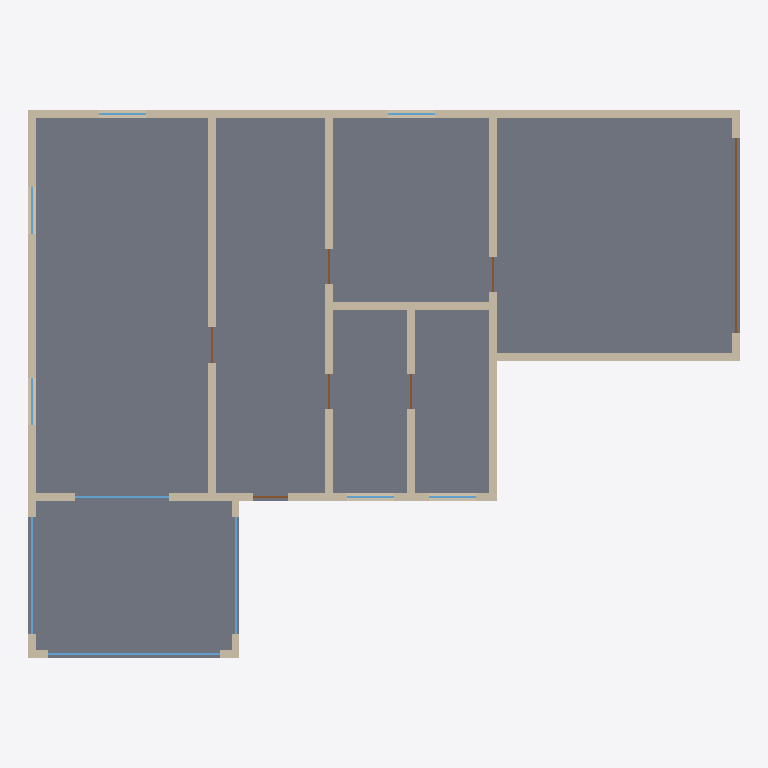
Plan cut of the same IFC building model at storey 'Rez-de-chaussée' (level 0.00 m, cut at 1.40 m), seen from above with north up, elements coloured by IFC class: 14 walls (beige), 10 windows (light blue), 7 doors (brown), 1 slab (grey). Cut surfaces are drawn darker.
Extent 18.2 m × 14.0 m × 10.8 m (x, y, z). Storeys (4): Rez-de-chaussée at 0.00 m; Étage 1 at 2.70 m; Étage 2 at 5.40 m; Étage 3 at 8.10 m. Elements (93): 37 IfcWall, 34 IfcWindow, 18 IfcDoor, 4 IfcSlab.

HEADER;
FILE_DESCRIPTION(('ViewDefinition [DesignTransferView_V1.0]'),'2;1');
FILE_NAME('Exemple : grande maison R+3.ifc','2026-11-17T00:00:00',(''),(''),'Pascal IFC writer','Pascal Editor','');
FILE_SCHEMA(('IFC4'));
ENDSEC;
DATA;
#17=IFCPROJECT('1H08UJg2HPfRosKLoP6jYg',#5,'Exemple : grande maison R+3',$,$,$,$,(#14),#10);
#20=IFCSITE('3CENXg1ezUGPAFsM29Q50s',#5,'Site',$,$,#19,$,$,.ELEMENT.,$,$,$,$,$);
#28=IFCBUILDING('1tiAo0HcPNvxVIWODKCh$n',#5,'Building',$,$,#27,$,$,.ELEMENT.,$,$,$);
#36=IFCBUILDINGSTOREY('0XboQiz1LJhAp$goXDFLYh',#5,'Rez-de-chaussée',$,$,#35,$,$,.ELEMENT.,0.0);
#47=IFCBUILDINGSTOREY('1SB_gFEJbSquvorAuos9qs',#5,'Étage 1',$,$,#46,$,$,.ELEMENT.,2.7);
#58=IFCBUILDINGSTOREY('2gelJLhrvVMOre8nBidVkh',#5,'Étage 2',$,$,#57,$,$,.ELEMENT.,5.4);
#69=IFCBUILDINGSTOREY('0iERFZLYPGlADed6J0xAjI',#5,'Étage 3',$,$,#68,$,$,.ELEMENT.,8.1);
#2295=IFCSLAB('2zUuvGqavMmPmPHPren6Rs',#5,'Dalle Rez-de-chaussée',$,$,#2277,#2294,'slab_fabrics-level-level_00000000-0000-4000-8000-000000000001',.FLOOR.);
#97=IFCWALL('2vsSzU0CnPgvQewCOwJTjv',#5,'Mur extérieur',$,$,#96,#93,'wall_00000000-0000-4000-8000-000000000006__0',.STANDARD.);
#400=IFCWALL('3y5gEow4nHKhtMDaOcY1rf',#5,'Mur extérieur',$,$,#399,#395,'wall_00000000-0000-4000-8000-000000000006__3',.STANDARD.);
#185=IFCWALL('0_kPO_IgLJkgJnreYahUYQ',#5,'Mur extérieur',$,$,#184,#180,'wall_00000000-0000-4000-8000-000000000006__1',.STANDARD.);
#480=IFCWALL('3l5ILk_ArLhxPM_Bd9Sq28',#5,'Cloison',$,$,#479,#476,'wall_00000000-0000-4000-8000-000000000007__0',.STANDARD.);
#263=IFCWALL('19cHaXhmbRwQI4y_cjtpTN',#5,'Mur extérieur',$,$,#262,#258,'wall_00000000-0000-4000-8000-000000000006__2',.STANDARD.);
#527=IFCWALL('09Rzto8s1P3e95SVhHEKVi',#5,'Cloison',$,$,#526,#523,'wall_00000000-0000-4000-8000-000000000008__0',.STANDARD.);
#678=IFCWALL('3UorniWZLSzveXlQMw3Kyi',#5,'Mur du garage',$,$,#677,#675,'wall_00000000-0000-4000-8000-000000000011__0',.STANDARD.);
#746=IFCWALL('1ef29_tSbImRio24XvXYhB',#5,'Mur du garage',$,$,#745,#742,'wall_00000000-0000-4000-8000-000000000011__2',.STANDARD.);
#606=IFCWALL('1XVBiI$$PJzvo_ocPvcKm1',#5,'Cloison',$,$,#605,#602,'wall_00000000-0000-4000-8000-000000000009__0',.STANDARD.);
#629=IFCWALL('0wiLLuHyHLax_aKQ4YQ4MB',#5,'Cloison',$,$,#628,#625,'wall_00000000-0000-4000-8000-000000000010__0',.STANDARD.);
#724=IFCDOOR('0Mvxk_seXO7u6SiIHCC$3P',#5,'Porte 7',$,$,#723,#721,'door_00000000-0000-4000-8000-000000000027',2.2,5.0,.DOOR.,.SINGLE_SWING_LEFT.,$);
#697=IFCWALL('1f_6SuMIDS6wCGKSd8oEOE',#5,'Mur du garage',$,$,#696,#693,'wall_00000000-0000-4000-8000-000000000011__1',.STANDARD.);
#847=IFCWINDOW('2juu2DXmDN8wjV9Gv9DVM6',#5,'Baie 3',$,$,#846,#844,'window_00000000-0000-4000-8000-000000000029',2.15,4.4,.WINDOW.,.NOTDEFINED.,$);
#767=IFCWALL('3LgTW62TfSlRZldDqY99Tk',#5,'Mur de la véranda',$,$,#766,#764,'wall_00000000-0000-4000-8000-000000000012__0',.STANDARD.);
#819=IFCWALL('0f8CtYeV9OKBBncpj_nzt1',#5,'Mur de la véranda',$,$,#818,#815,'wall_00000000-0000-4000-8000-000000000012__1',.STANDARD.);
#869=IFCWALL('2XEWRVoafQqPMLALVX$kWi',#5,'Mur de la véranda',$,$,#868,#865,'wall_00000000-0000-4000-8000-000000000012__2',.STANDARD.);
#795=IFCWINDOW('0iH5hR90LSlPsZORE9AI4J',#5,'Baie 2',$,$,#794,#792,'window_00000000-0000-4000-8000-000000000028',2.15,3.0,.WINDOW.,.NOTDEFINED.,$);
#896=IFCWINDOW('397VMGsZfMzw2906rD6QUH',#5,'Baie 4',$,$,#895,#893,'window_00000000-0000-4000-8000-000000000030',2.15,3.0,.WINDOW.,.NOTDEFINED.,$);
#320=IFCWINDOW('2Ea3aJ5uLOTwv4Aj$oI$QY',#5,'Baie 1',$,$,#319,#317,'window_00000000-0000-4000-8000-000000000022',2.15,2.4,.WINDOW.,.NOTDEFINED.,$);
#131=IFCWINDOW('30EGysrAPLreWOEmLC7YZl',#5,'Fenêtre 1',$,$,#130,#128,'window_00000000-0000-4000-8000-000000000014',1.0,1.2,.WINDOW.,.NOTDEFINED.,$);
#160=IFCWINDOW('0aJzcPbjfUchjLXC3LKyoQ',#5,'Fenêtre 2',$,$,#159,#157,'window_00000000-0000-4000-8000-000000000015',1.0,1.2,.WINDOW.,.NOTDEFINED.,$);
#349=IFCWINDOW('2LUw07jUjTw9OZiheVXKm7',#5,'Fenêtre 6',$,$,#348,#346,'window_00000000-0000-4000-8000-000000000024',1.0,1.2,.WINDOW.,.NOTDEFINED.,$);
#378=IFCWINDOW('18Z9AJ7lXRrQVQk8x9Nb70',#5,'Fenêtre 7',$,$,#377,#375,'window_00000000-0000-4000-8000-000000000025',1.0,1.2,.WINDOW.,.NOTDEFINED.,$);
#428=IFCWINDOW('0Zm_qm8ezV89aKl$XlKvCW',#5,'Fenêtre 4',$,$,#427,#425,'window_00000000-0000-4000-8000-000000000017',1.0,1.2,.WINDOW.,.NOTDEFINED.,$);
#457=IFCWINDOW('2CsKGF$SfUwhSN_PDUnlY5',#5,'Fenêtre 5',$,$,#456,#454,'window_00000000-0000-4000-8000-000000000018',1.0,1.2,.WINDOW.,.NOTDEFINED.,$);
#507=IFCDOOR('0ddlvZEuTQxexc2juw8sp6',#5,'Porte 2',$,$,#506,#504,'door_00000000-0000-4000-8000-000000000019',2.1,0.9,.DOOR.,.SINGLE_SWING_LEFT.,$);
#212=IFCDOOR('0LcwFTKu1IuuZwSPz7Xkpf',#5,'Porte 1',$,$,#211,#209,'door_00000000-0000-4000-8000-000000000013',2.1,0.9,.DOOR.,.SINGLE_SWING_LEFT.,$);
#291=IFCDOOR('2mJ9OU_EzHfg5mZ7uA8dto',#5,'Porte 5',$,$,#290,#288,'door_00000000-0000-4000-8000-000000000023',2.1,0.9,.DOOR.,.SINGLE_SWING_LEFT.,$);
#554=IFCDOOR('02Kl6DdFnR5BMiX4pFJkoG',#5,'Porte 3',$,$,#553,#551,'door_00000000-0000-4000-8000-000000000020',2.1,0.9,.DOOR.,.SINGLE_SWING_LEFT.,$);
#582=IFCDOOR('19X$qLLIjHJ8Vd4WGzzRNA',#5,'Porte 4',$,$,#581,#579,'door_00000000-0000-4000-8000-000000000021',2.1,0.9,.DOOR.,.SINGLE_SWING_LEFT.,$);
#656=IFCDOOR('0Y8CDpOhPGxPZyeyf$Zk_x',#5,'Porte 6',$,$,#655,#653,'door_00000000-0000-4000-8000-000000000026',2.1,0.9,.DOOR.,.SINGLE_SWING_LEFT.,$);
ENDSEC;
